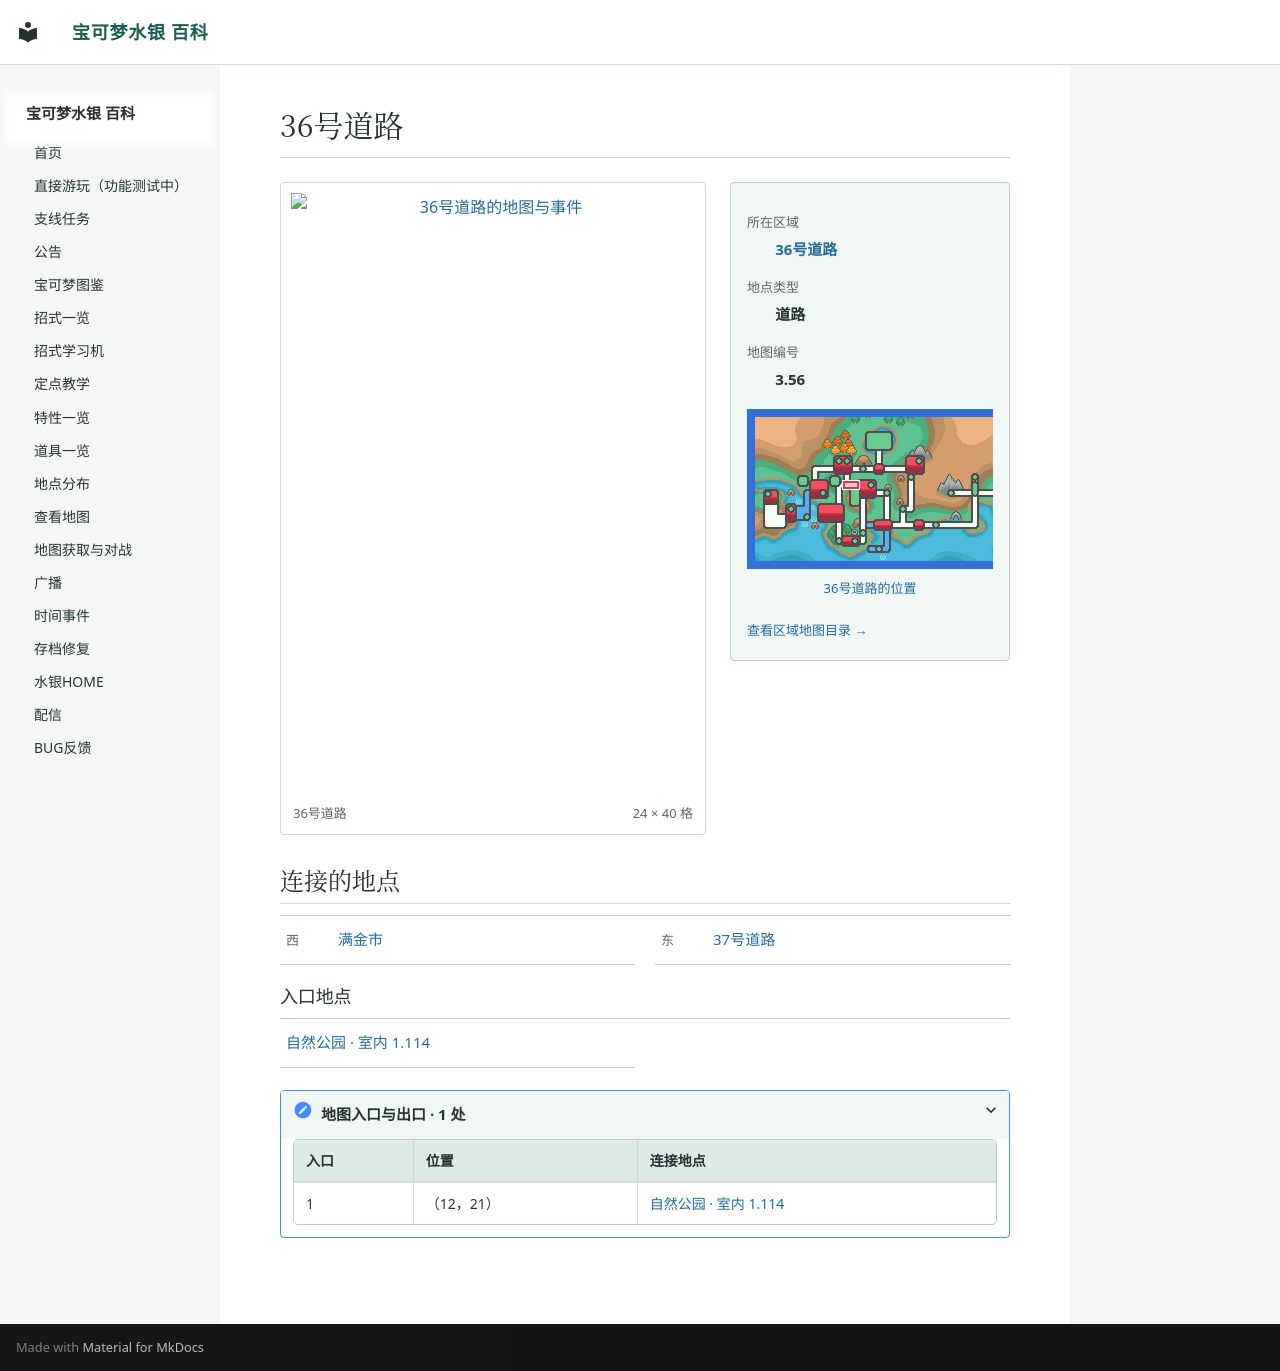

repository: Sum-Light/azoth-wiki · page: locations/map_3_56/index.html · generator: mkdocs

# 36号道路

<!-- location-atlas:start -->

<div class="loc-profile" data-location-map="3.56">
<div class="loc-profile-layout">
<div class="loc-main-map">
<a class="loc-image-link" href="../../locations/atlas/maps/map_3_56.png" target="_blank" rel="noopener">
<img src="../../locations/atlas/maps/map_3_56.png" alt="36号道路的地图与事件" loading="lazy" width="384" height="640"></a>
<div class="loc-map-caption"><span>36号道路</span><span>24 × 40 格</span></div>
</div>
<aside class="loc-facts">
<dl><dt>所在区域</dt><dd><a href="../atlas/?sec=161">36号道路</a></dd><dt>地点类型</dt><dd>道路</dd><dt>地图编号</dt><dd>3.56</dd></dl>
<a class="loc-world-preview" href="../atlas/?sec=161" aria-label="36号道路在大地图上的位置">
<span class="loc-world-canvas"><img src="../worldmap.png" alt="世界地图" loading="lazy">
<span class="loc-world-mark" style="left:21.8619%;top:28.0875%;width:3.1258%;height:3.1250%"></span>
</span></a>
<a class="loc-world-label" href="../atlas/?sec=161">36号道路的位置</a>
<a class="loc-atlas-return" href="../atlas/?sec=161">查看区域地图目录 &rarr;</a>
</aside>
</div>
<h2 id="map-connections">连接的地点</h2>
<nav class="loc-neighbors" aria-label="相邻地点">
<div><span class="loc-direction">西</span><a href="../map_3_16/">满金市</a></div>
<div><span class="loc-direction">东</span><a href="../map_3_57/">37号道路</a></div>
</nav>
<h3>入口地点</h3>
<nav class="loc-neighbors" aria-label="出入口连接地点">
<div><a href="../map_1_114/">自然公园 · 室内 1.114</a></div>
</nav>
<details class="loc-entrances"><summary>地图入口与出口 · 1 处</summary>
<div class="loc-table-scroll"><table><thead><tr><th>入口</th><th>位置</th><th>连接地点</th></tr></thead><tbody>
<tr><td>1</td><td>（12，21）</td><td><a href="../map_1_114/">自然公园 · 室内 1.114</a></td></tr>
</tbody></table></div></details>
</div>

<!-- location-atlas:end -->
